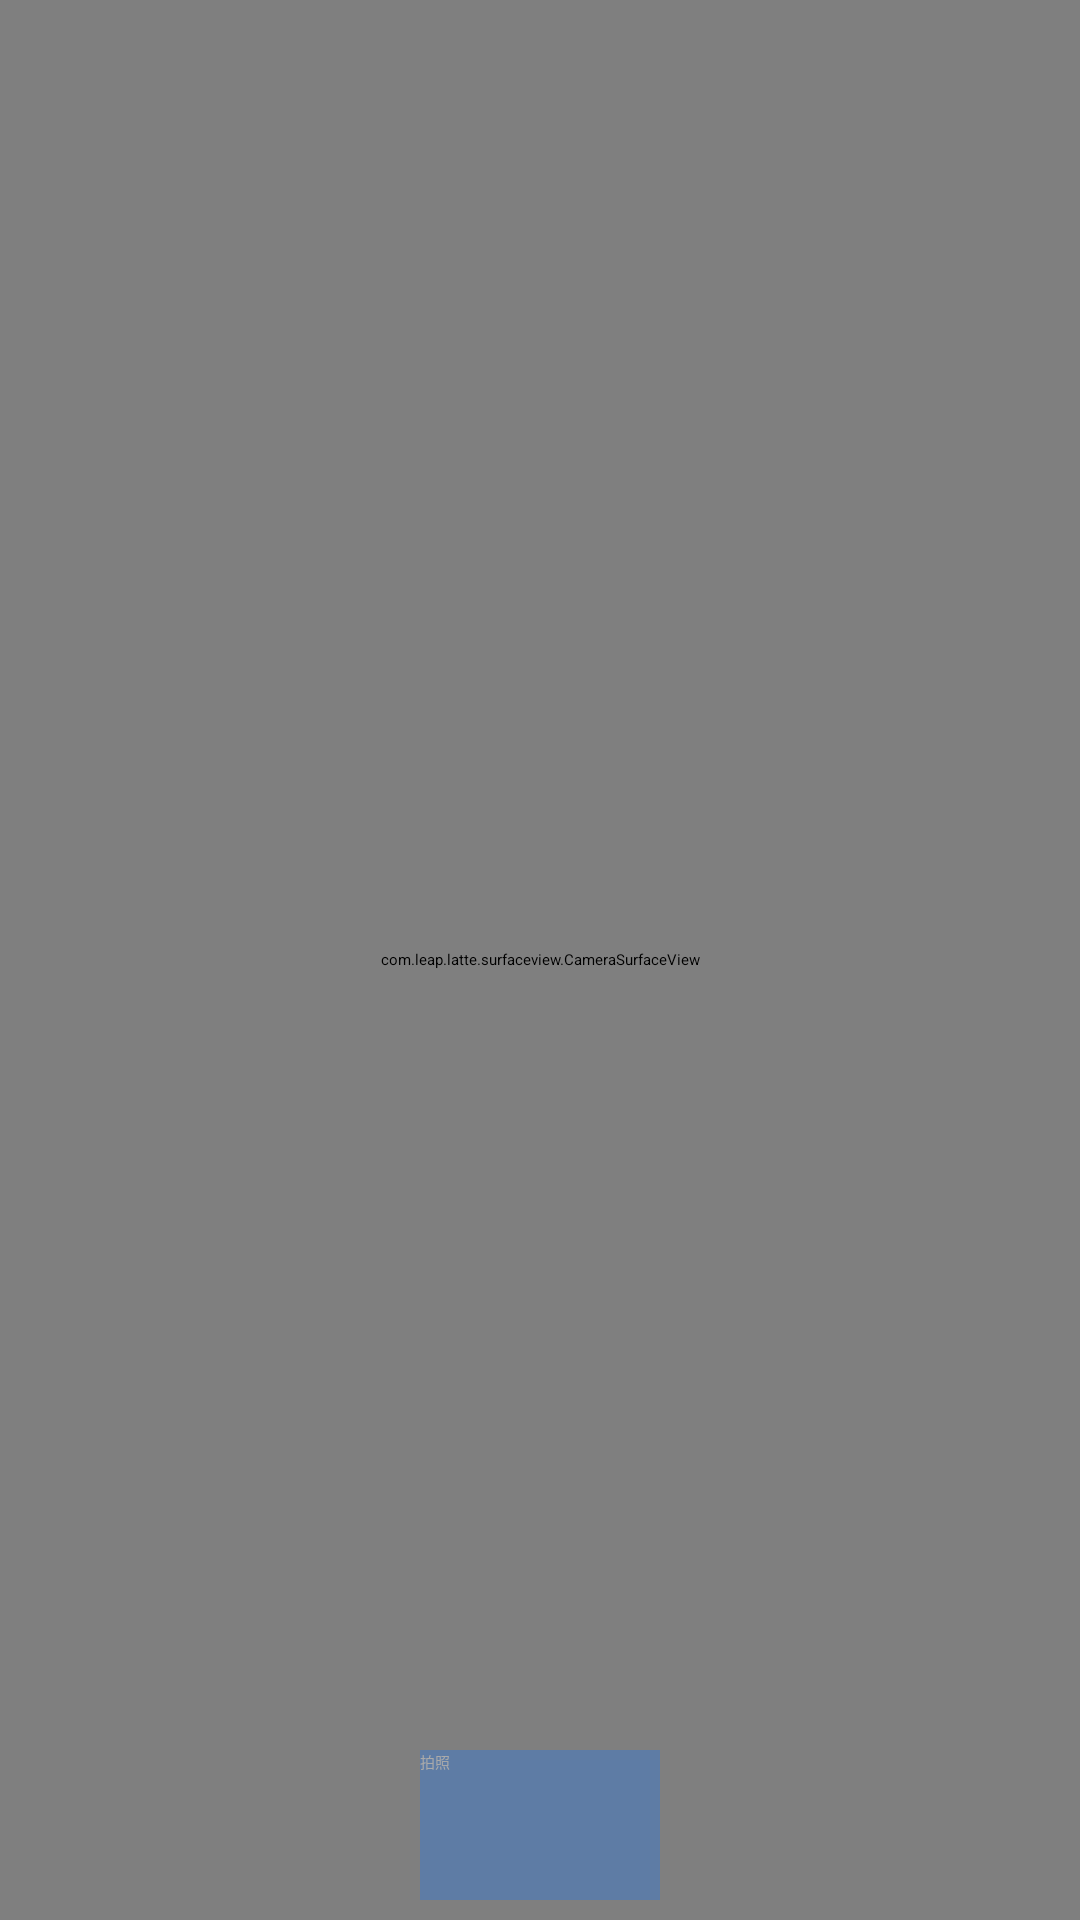

Layout XML and referenced resources for this Android screen:
<!-- AndroidManifest.xml: application theme AppTheme -->
<!-- res/layout/fragment_camera.xml -->
<?xml version="1.0" encoding="utf-8"?>
<FrameLayout xmlns:android="http://schemas.android.com/apk/res/android"
    xmlns:tools="http://schemas.android.com/tools"
    android:layout_width="match_parent"
    android:layout_height="match_parent">
    <com.leap.latte.surfaceview.CameraSurfaceView
        android:layout_width="match_parent"
        android:layout_height="match_parent" />
    <RelativeLayout
        android:layout_width="match_parent"
        android:layout_height="match_parent">
        <Button
            android:id="@+id/takePic"
            android:layout_width="80dp"
            android:layout_height="50dp"
            android:layout_alignParentBottom="true"
            android:layout_centerHorizontal="true"
            android:layout_marginBottom="20px"
            android:background="#88427ac7"
            android:text="拍照"
            android:textColor="#aaa" />
    </RelativeLayout>
</FrameLayout>
<!-- resources referenced by this layout -->
<resources>
  <style name="AppTheme" parent="QMUI.Compat.NoActionBar">
          
          <item name="colorPrimary">@color/colorPrimary</item>
          <item name="colorPrimaryDark">@color/colorPrimaryDark</item>
          <item name="colorAccent">@color/colorAccent</item>
  
          <item name="qmui_config_color_blue">@color/app_color_blue</item>
  
          <item name="QMUITopBarStyle">@style/QDTopBar</item>
  
      </style>
  <color name="colorPrimary">#008577</color>
  <color name="colorPrimaryDark">#00574B</color>
  <color name="colorAccent">#D81B60</color>
  <color name="app_color_blue">#53bced</color>
  <style name="QDTopBar" parent="QMUI.TopBar">
          <item name="qmui_topbar_bg_color">@color/app_color_blue</item>
          <item name="qmui_topbar_title_color">@color/qmui_config_color_white</item>
          <item name="qmui_topbar_subtitle_color">@color/qmui_config_color_white</item>
          <item name="qmui_topbar_text_btn_color_state_list">@color/colorPrimary</item>
          <item name="qmui_topbar_height">48dp</item>
          <item name="qmui_topbar_image_btn_height">48dp</item>
      </style>
</resources>
